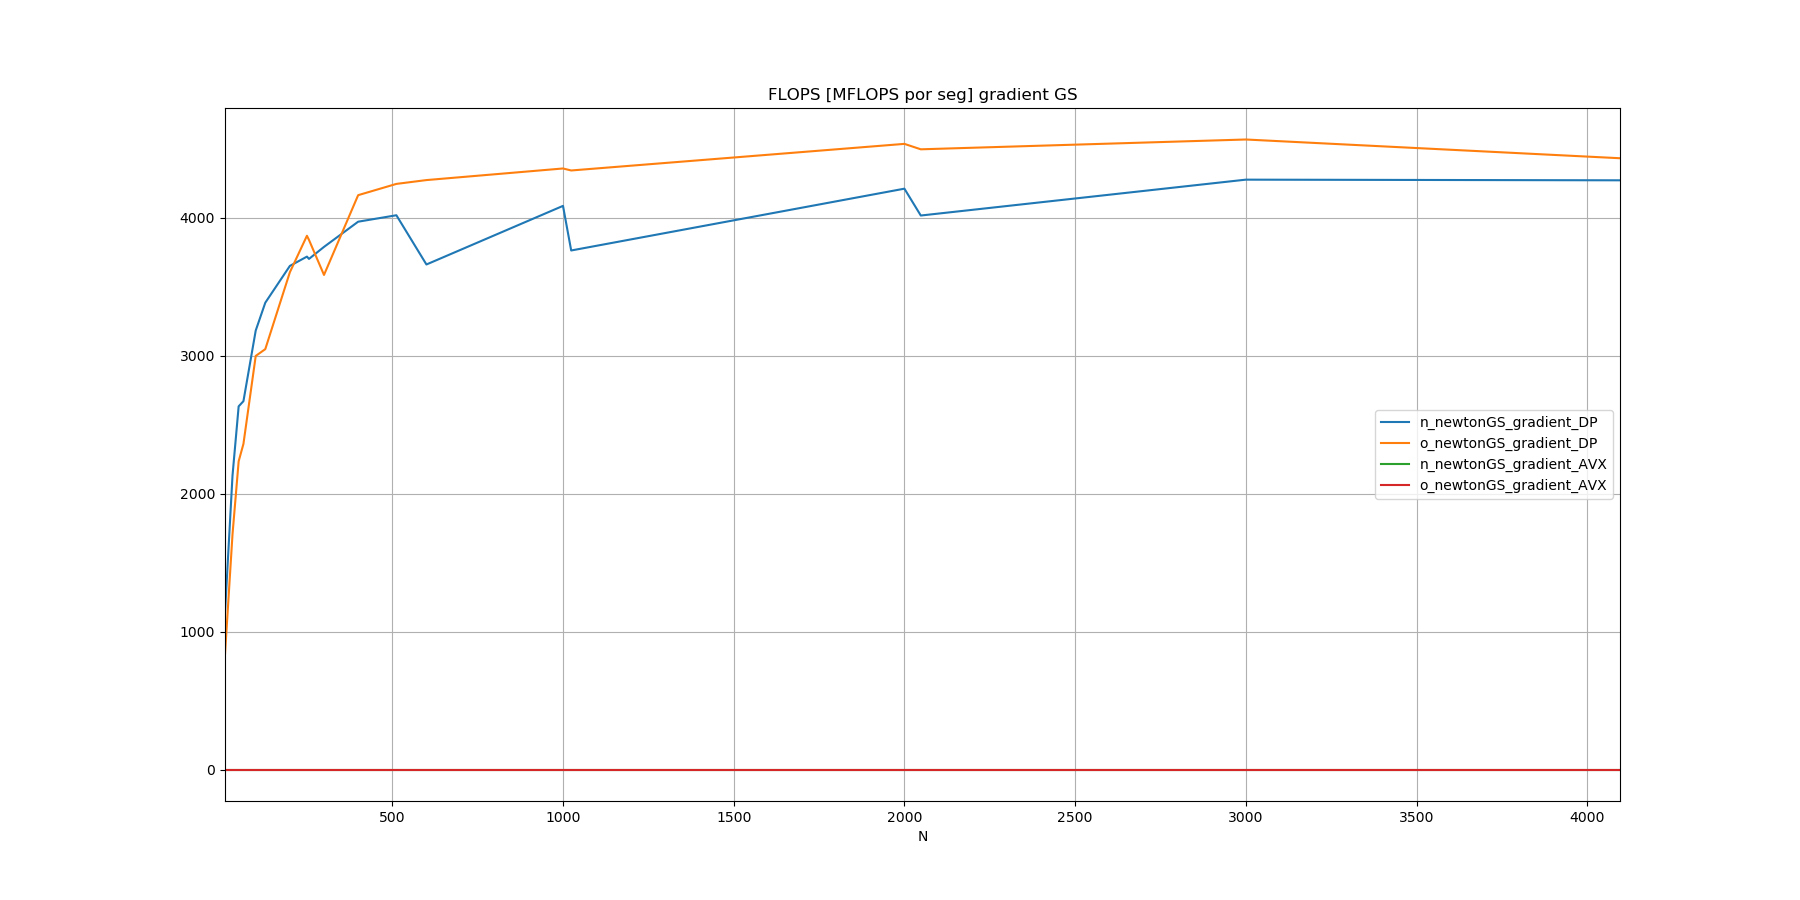

Values plotted in this chart, from the file beside it:
N, n_newtonGS_gradient_DP, o_newtonGS_gradient_DP, n_newtonGS_gradient_AVX, o_newtonGS_gradient_AVX
10, 1135, 834.6, 0, 0
32, 2131, 1705, 0, 0
50, 2633, 2235, 0, 0
64, 2670, 2361, 0, 0
100, 3183, 2998, 0, 0
128, 3384, 3048, 0, 0
200, 3651, 3605, 0, 0
250, 3719, 3870, 0, 0
256, 3702, 3840, 0, 0
300, 3789, 3586, 0, 0
400, 3972, 4164, 0, 0
512, 4018, 4246, 0, 0
600, 3662, 4273, 0, 0
1000, 4086, 4358, 0, 0
1024, 3763, 4343, 0, 0
2000, 4211, 4536, 0, 0
2048, 4016, 4497, 0, 0
3000, 4277, 4568, 0, 0
4096, 4272, 4432, 0, 0
